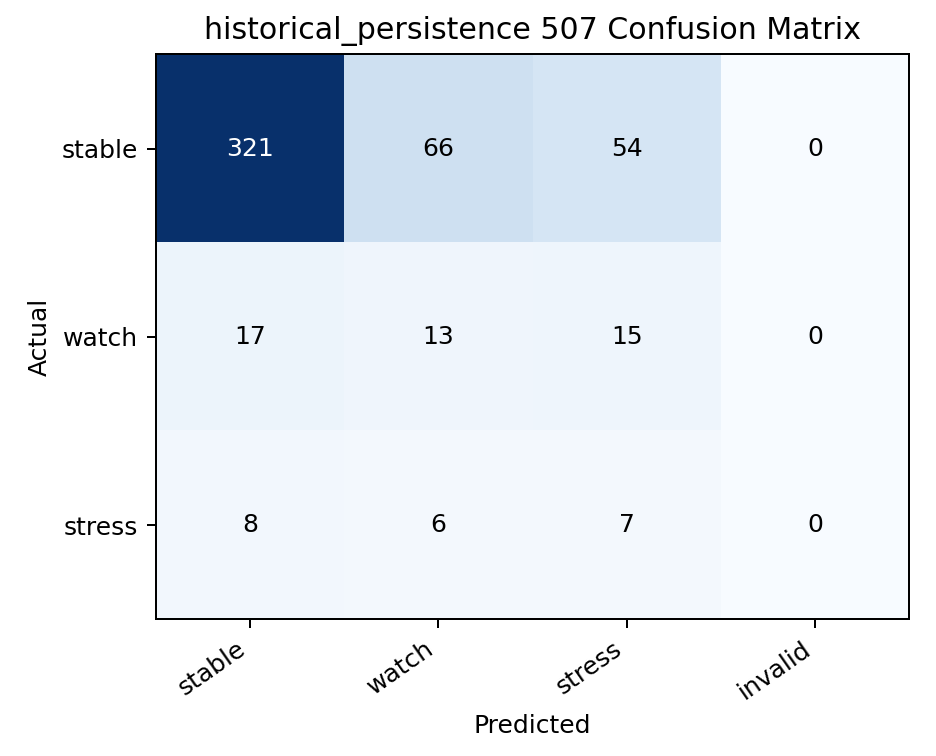

The file beside this chart, header and first rows:
, stable, watch, stress, invalid
stable, 321, 66, 54, 0
watch, 17, 13, 15, 0
stress, 8, 6, 7, 0
